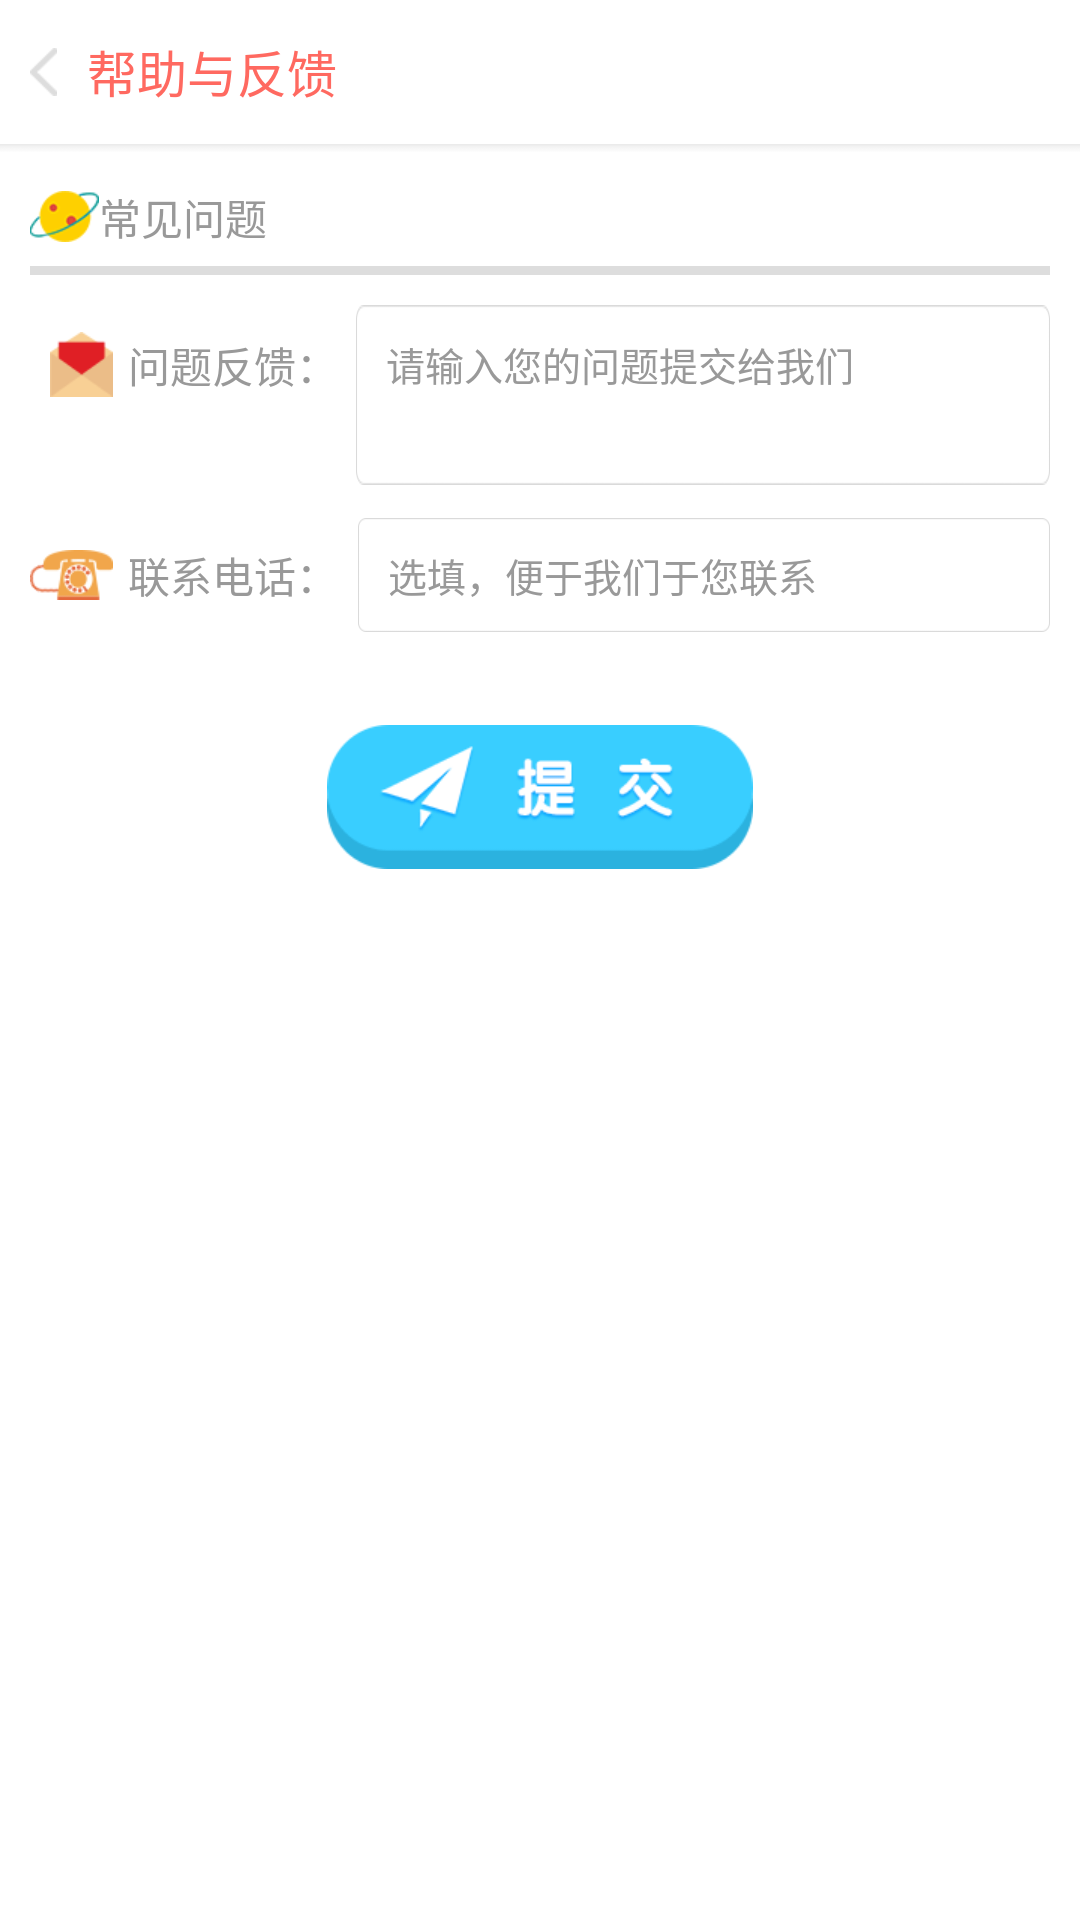

Android layout source for this screen:
<!-- AndroidManifest.xml: application theme AppTheme -->
<!-- res/layout/activity_fankui.xml -->
<?xml version="1.0" encoding="utf-8"?>
<LinearLayout xmlns:android="http://schemas.android.com/apk/res/android"
    xmlns:tools="http://schemas.android.com/tools"
    android:id="@+id/activity_fankui"
    android:layout_width="match_parent"
    android:layout_height="match_parent"
    android:orientation="vertical"
    tools:context="com.lixin.listen.activity.FankuiActivity">

    <LinearLayout
        android:layout_width="match_parent"
        android:layout_height="wrap_content"
        android:gravity="center_vertical"
        android:minHeight="48dp"
        android:orientation="horizontal">

        <ImageView
            android:id="@+id/iv_back"
            android:layout_width="wrap_content"
            android:layout_height="wrap_content"
            android:padding="10dp"
            android:src="@mipmap/img_back" />

        <TextView
            android:layout_width="wrap_content"
            android:layout_height="wrap_content"
            android:text="帮助与反馈"
            android:textSize="@dimen/title_text_size"
            android:textColor="@color/base_color" />

    </LinearLayout>

    <ImageView
        android:layout_width="match_parent"
        android:layout_height="wrap_content"
        android:background="@mipmap/img_drop_shadow"/>

    <TextView
        android:layout_width="wrap_content"
        android:layout_height="wrap_content"
        android:layout_marginLeft="10dp"
        android:layout_marginTop="10dp"
        android:drawableLeft="@mipmap/img_planet"
        android:text="常见问题"
        android:textColor="@color/col3" />

    <android.support.v7.widget.RecyclerView
        android:id="@+id/rv_question"
        android:layout_width="match_parent"
        android:layout_height="wrap_content"></android.support.v7.widget.RecyclerView>


    <View
        android:layout_width="match_parent"
        android:layout_height="3dp"
        android:layout_marginLeft="10dp"
        android:layout_marginRight="10dp"
        android:layout_marginTop="6dp"
        android:background="@color/col4"></View>

    <RelativeLayout
        android:layout_width="match_parent"
        android:layout_height="wrap_content"
        android:paddingTop="10dp">

        <TextView
            android:id="@+id/tv_fankui"
            android:layout_width="wrap_content"
            android:layout_height="wrap_content"
            android:paddingLeft="6.5dp"
            android:layout_marginLeft="10dp"
            android:drawableLeft="@mipmap/img_fankui"
            android:drawablePadding="5dp"
            android:gravity="center_vertical"
            android:minHeight="40dp"
            android:text="问题反馈："
            android:textColor="@color/col3"

            />

        <EditText
            android:id="@+id/et_content"
            android:layout_width="match_parent"
            android:layout_height="60dp"
            android:layout_marginRight="10dp"
            android:layout_marginLeft="6dp"
            android:layout_toRightOf="@+id/tv_fankui"
            android:background="@mipmap/bg_recommend_code"
            android:gravity="top"
            android:hint="请输入您的问题提交给我们"
            android:minHeight="40dp"
            android:padding="10dp"
            android:textColorHint="@color/col3"
            android:textSize="13sp" />

    </RelativeLayout>

    <LinearLayout
        android:layout_width="match_parent"
        android:layout_height="wrap_content"
        android:layout_marginTop="10dp"
        android:gravity="center_vertical"
        android:minHeight="40dp"
        android:orientation="horizontal">

        <TextView
            android:layout_width="wrap_content"
            android:layout_height="wrap_content"
            android:layout_marginLeft="10dp"
            android:drawableLeft="@mipmap/img_phone"
            android:drawablePadding="5dp"
            android:gravity="center_vertical"
            android:minHeight="40dp"
            android:text="联系电话："
            android:textColor="@color/col3" />

        <EditText
            android:id="@+id/et_phone"
            android:layout_width="match_parent"
            android:layout_height="38dp"
            android:background="@mipmap/bg_recommend_code"
            android:hint="选填，便于我们于您联系"
            android:layout_marginRight="10dp"
            android:paddingLeft="10dp"
            android:layout_marginLeft="6.5dp"
            android:textColor="@color/col3"
            android:textColorHint="@color/col3"
            android:inputType="number"
            android:textSize="13sp" />

    </LinearLayout>

    <Button
        android:id="@+id/btn_commit"
        android:layout_width="wrap_content"
        android:layout_height="wrap_content"
        android:layout_gravity="center_horizontal"
        android:layout_marginTop="30dp"
        android:background="@mipmap/img_commit" />

</LinearLayout>
<!-- resources referenced by this layout -->
<resources>
  <color name="base_color">#FF6960</color>
  <color name="col3">#999</color>
  <color name="col4">#ddd</color>
  <dimen name="title_text_size">16.5sp</dimen>
  <!-- mipmap bg_recommend_code: png bitmap (mipmap-xhdpi, 1750 bytes) -->
  <!-- mipmap img_back: png bitmap (mipmap-xhdpi, 318 bytes) -->
  <!-- mipmap img_commit: png bitmap (mipmap-xhdpi, 3202 bytes) -->
  <!-- mipmap img_drop_shadow: png bitmap (mipmap-xhdpi, 14967 bytes) -->
  <!-- mipmap img_fankui: png bitmap (mipmap-xhdpi, 549 bytes) -->
  <!-- mipmap img_phone: png bitmap (mipmap-xhdpi, 1124 bytes) -->
  <!-- mipmap img_planet: png bitmap (mipmap-xhdpi, 1130 bytes) -->
  <style name="AppTheme" parent="AppTheme.Base">
  
      </style>
  <style name="AppTheme.Base" parent="Theme.AppCompat.Light">
          <item name="windowActionBar">false</item>
          <item name="windowNoTitle">true</item>
          <item name="android:windowNoTitle">true</item>
          <item name="colorPrimary">@color/colorPrimary</item>
          <item name="colorAccent">@color/base_color</item>
          <item name="actionBarSize">@dimen/actionBarSize</item>
          <item name="android:textColor">@color/col1</item>
          <item name="android:windowBackground">@color/windowBackground</item>
          <item name="icon">@color/base_color</item>
      </style>
  <color name="colorPrimary">#3F51B5</color>
  <dimen name="actionBarSize">48dp</dimen>
  <color name="col1">#333333</color>
  <color name="windowBackground">#ffffff</color>
</resources>
